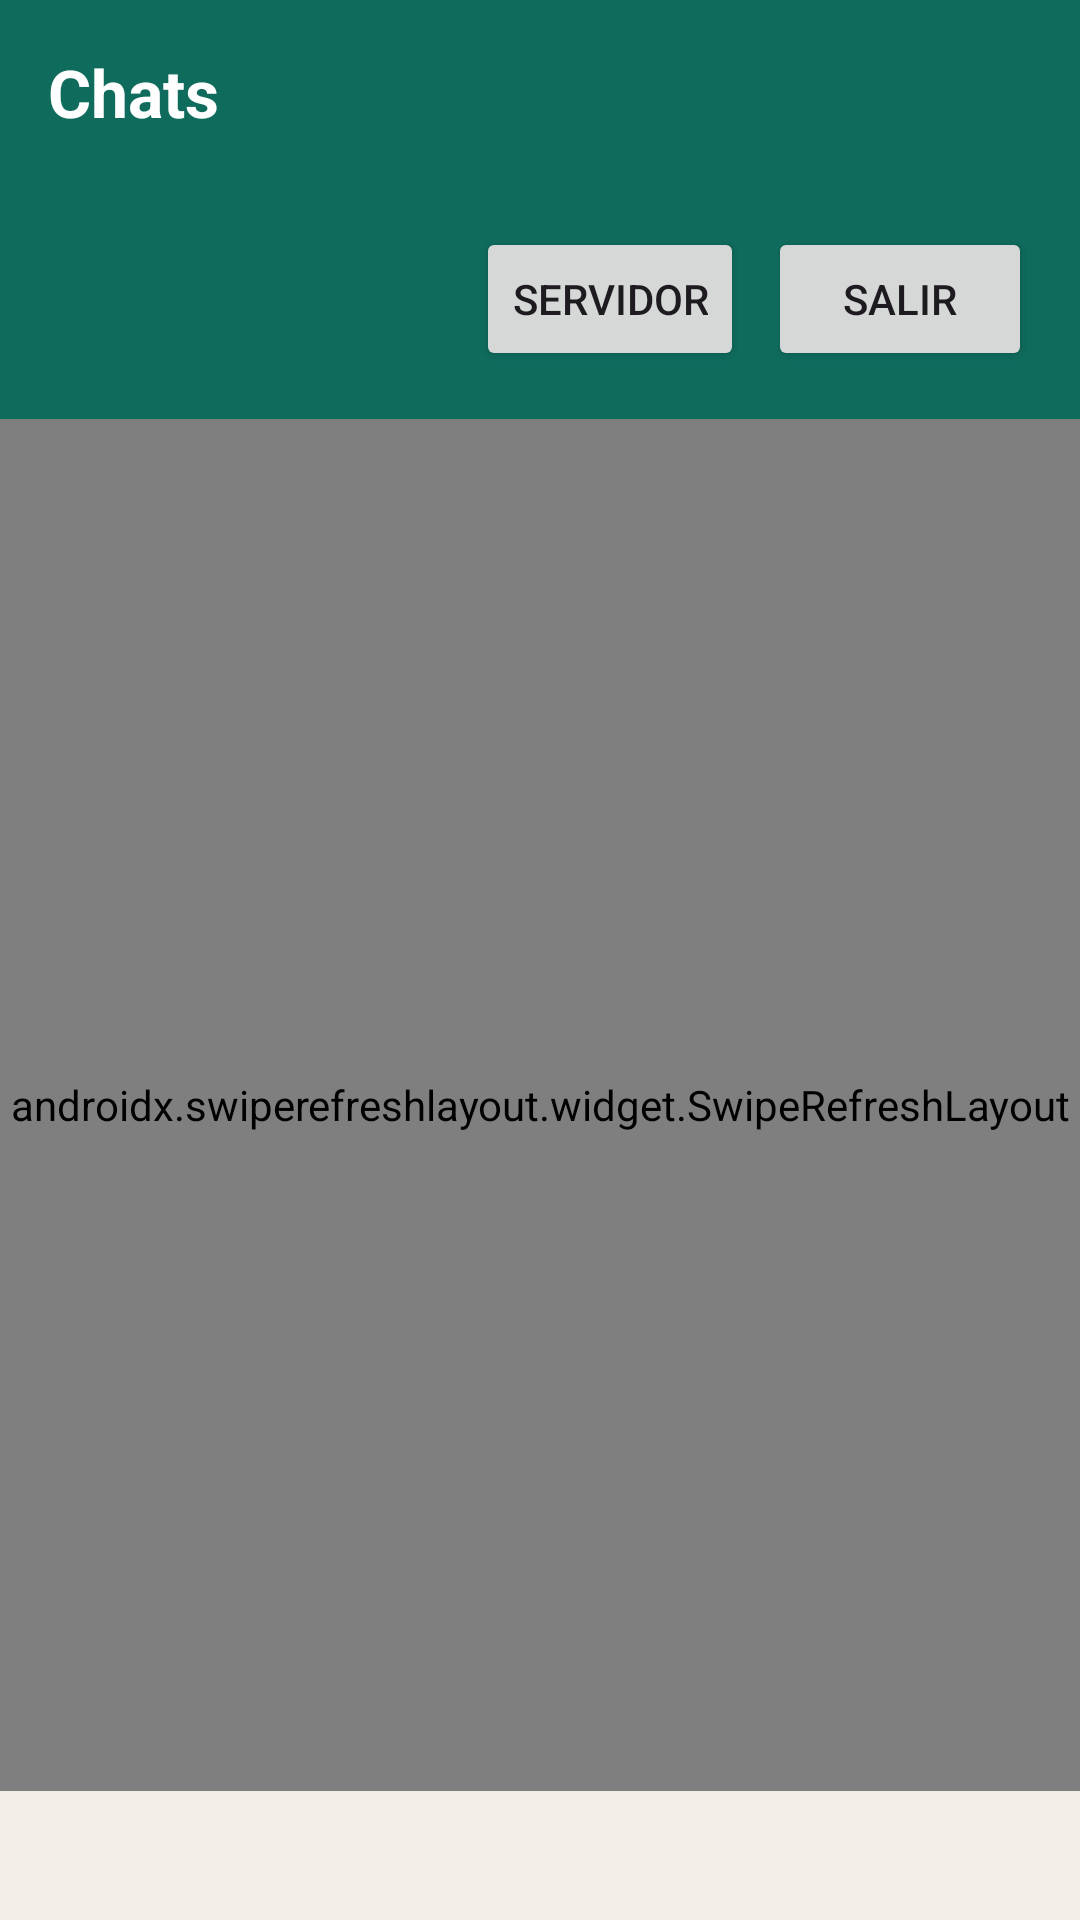

Android layout source for this screen:
<!-- AndroidManifest.xml: application theme Theme.AgenteIAInternalChat -->
<!-- res/layout/activity_conversations.xml -->
<?xml version="1.0" encoding="utf-8"?>
<LinearLayout xmlns:android="http://schemas.android.com/apk/res/android"
  android:id="@+id/conversationsRoot"
  xmlns:app="http://schemas.android.com/apk/res-auto"
  android:layout_width="match_parent"
  android:layout_height="match_parent"
  android:orientation="vertical"
  android:background="#F3EFE8">

  <LinearLayout
    android:layout_width="match_parent"
    android:layout_height="wrap_content"
    android:background="#0F6C5D"
    android:orientation="vertical"
    android:padding="16dp">

    <TextView
      android:id="@+id/conversationsUserText"
      android:layout_width="match_parent"
      android:layout_height="wrap_content"
      android:text="@string/conversations_header"
      android:textAppearance="@style/TextAppearance.Material3.TitleLarge"
      android:textColor="#FFFFFF"
      android:textStyle="bold" />

    <TextView
      android:id="@+id/conversationsBackendInfoText"
      android:layout_width="match_parent"
      android:layout_height="wrap_content"
      android:layout_marginTop="4dp"
      android:textColor="#DCEFEA"
      android:textSize="12sp" />

    <LinearLayout
      android:layout_width="match_parent"
      android:layout_height="wrap_content"
      android:layout_marginTop="10dp"
      android:gravity="end"
      android:orientation="horizontal">

      <Button
        android:id="@+id/conversationsSettingsButton"
        android:layout_width="wrap_content"
        android:layout_height="wrap_content"
        android:text="@string/server_settings" />

      <Button
        android:id="@+id/conversationsLogoutButton"
        android:layout_width="wrap_content"
        android:layout_height="wrap_content"
        android:layout_marginStart="8dp"
        android:text="@string/logout" />
    </LinearLayout>
  </LinearLayout>

  <androidx.swiperefreshlayout.widget.SwipeRefreshLayout
    android:id="@+id/conversationsRefresh"
    android:layout_width="match_parent"
    android:layout_height="0dp"
    android:layout_weight="1">

    <androidx.recyclerview.widget.RecyclerView
      android:id="@+id/conversationsRecycler"
      android:layout_width="match_parent"
      android:layout_height="match_parent"
      android:background="#F8F5EE"
      app:layoutManager="androidx.recyclerview.widget.LinearLayoutManager" />
  </androidx.swiperefreshlayout.widget.SwipeRefreshLayout>

  <TextView
    android:id="@+id/conversationsStatusText"
    android:layout_width="match_parent"
    android:layout_height="wrap_content"
    android:padding="12dp"
    android:textColor="@android:color/holo_red_dark" />

</LinearLayout>
<!-- resources referenced by this layout -->
<resources>
  <string name="conversations_header">Chats</string>
  <string name="logout">Salir</string>
  <string name="server_settings">Servidor</string>
  <style name="Theme.AgenteIAInternalChat" parent="Theme.Material3.Light.NoActionBar">
      <item name="colorPrimary">#0F6C5D</item>
      <item name="colorSecondary">#12977D</item>
      <item name="android:statusBarColor" tools:targetApi="l">#0F6C5D</item>
      <item name="android:navigationBarColor" tools:targetApi="l">#F3EFE8</item>
      <item name="android:windowBackground">#F3EFE8</item>
    </style>
</resources>
